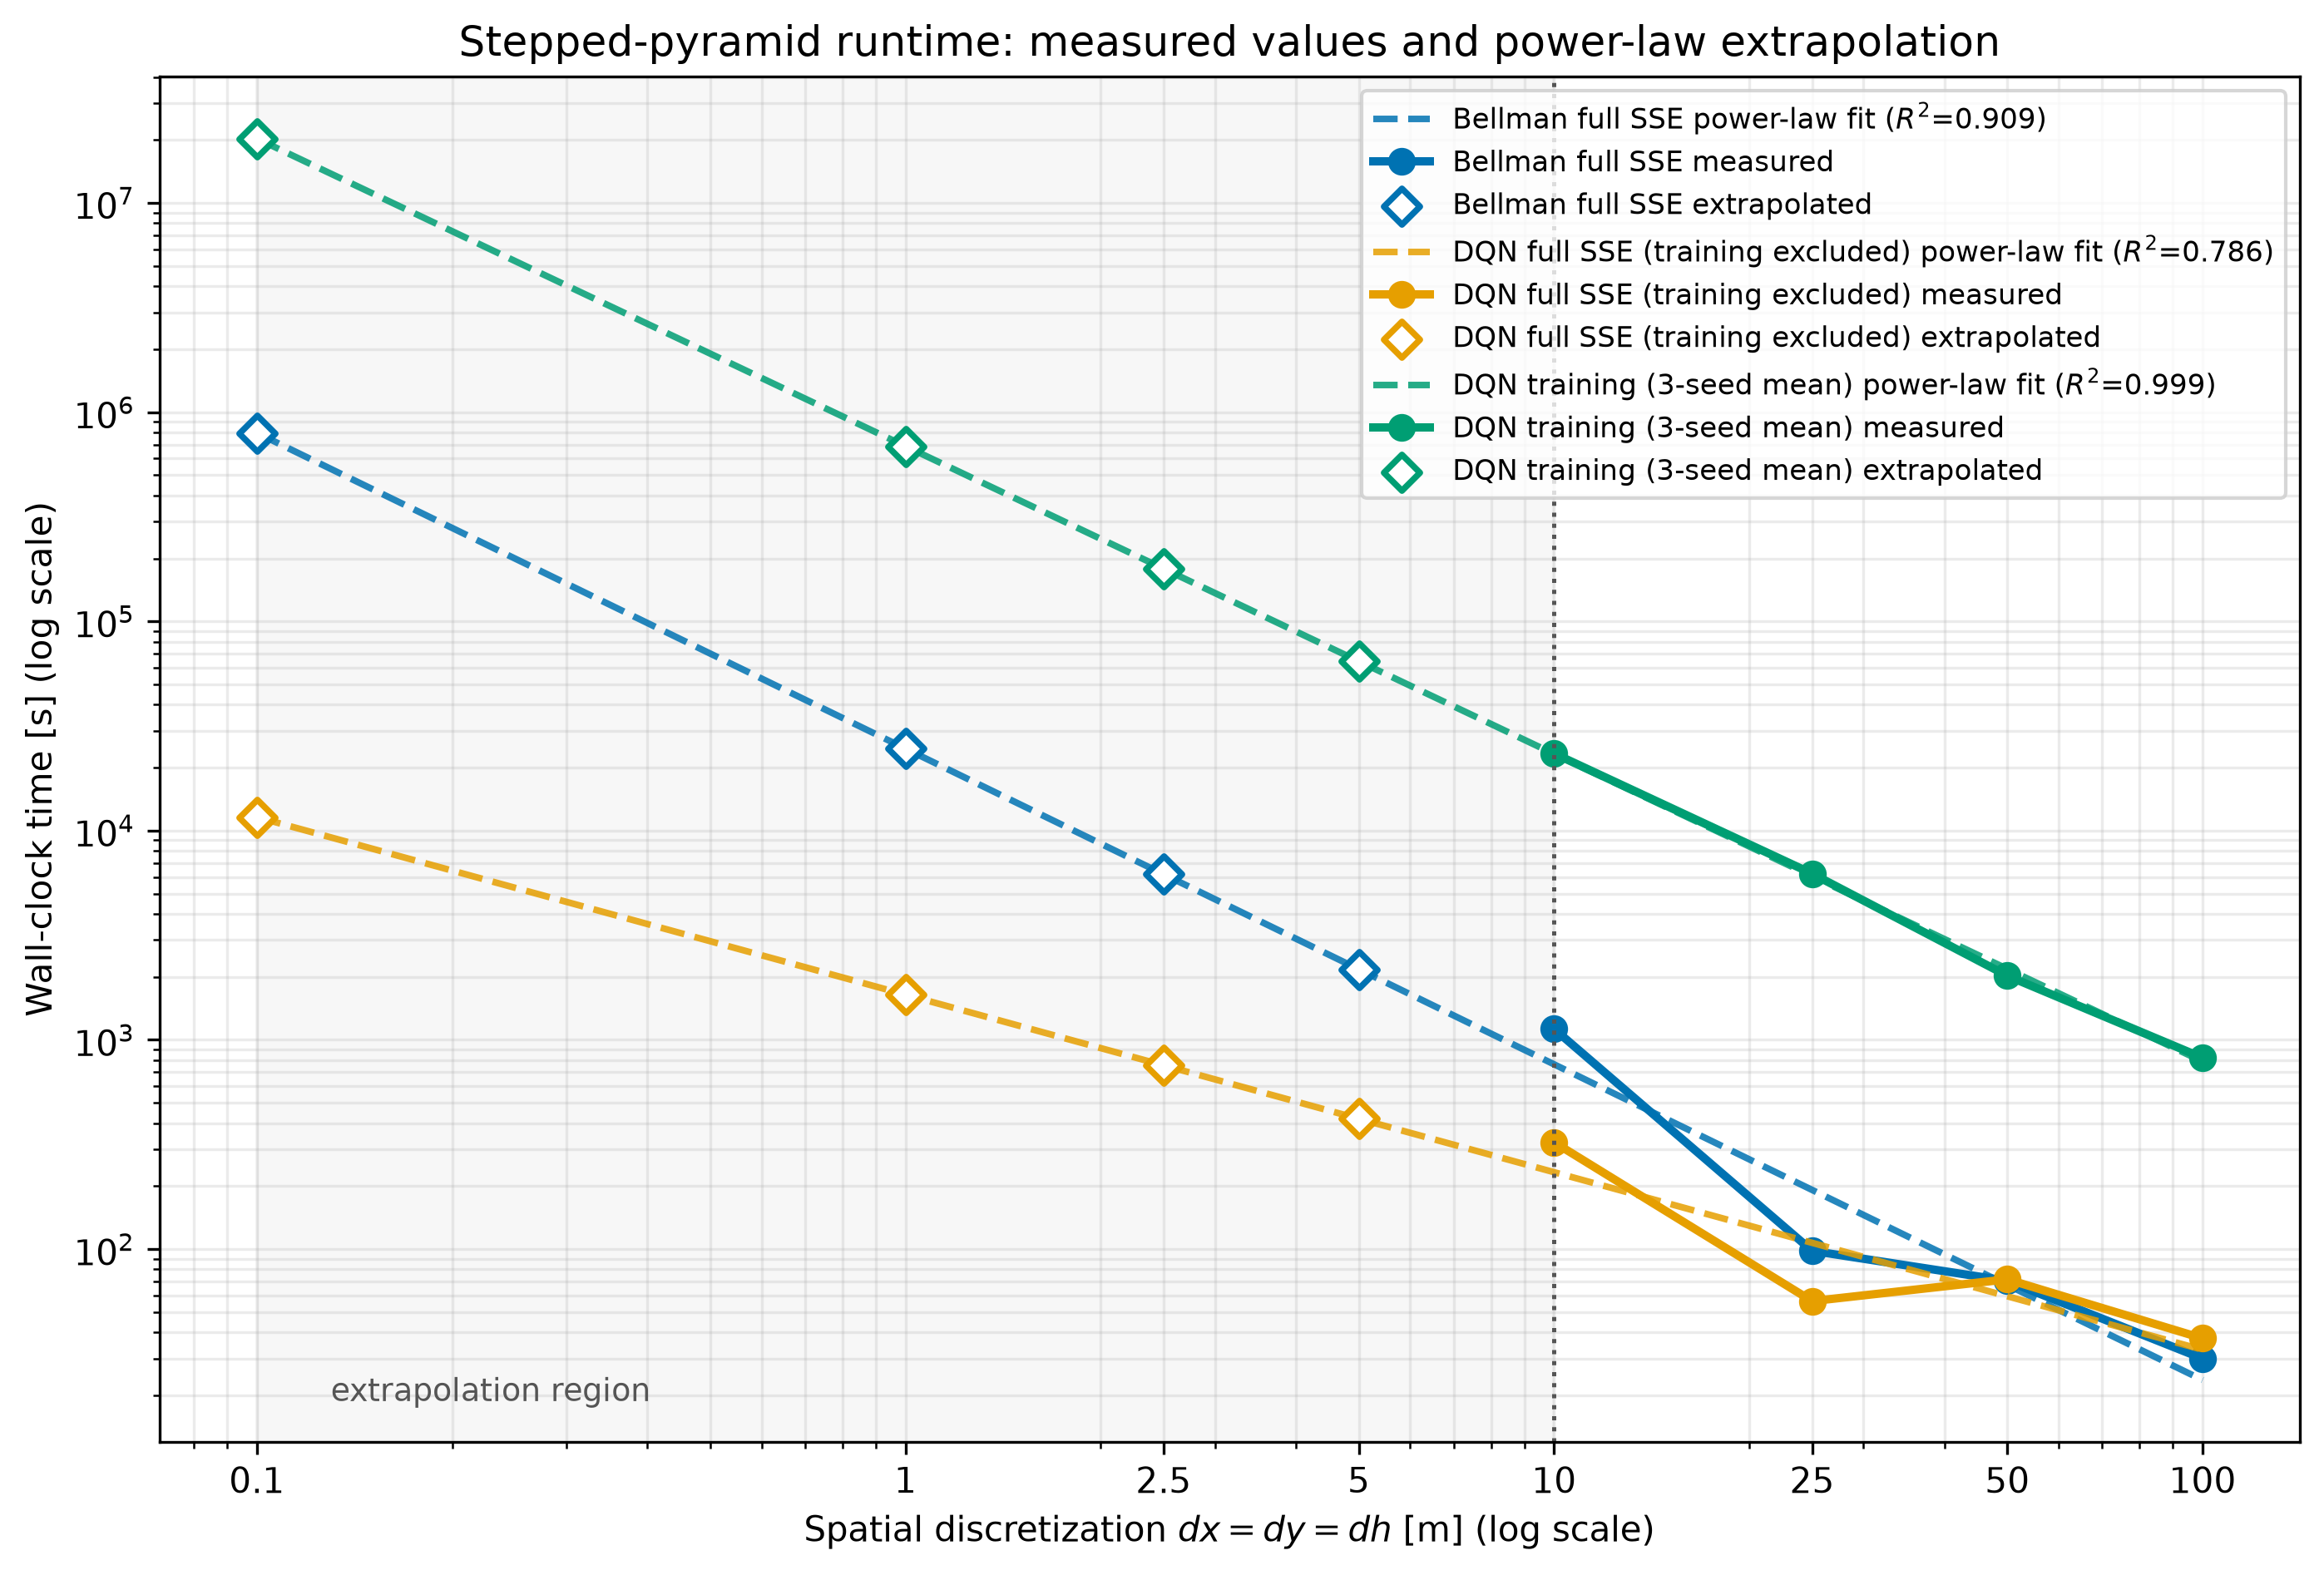

Values plotted in this chart, from the file beside it:
dx_m, value_type, bellman_full_sse_sec, dqn_full_sse_sec, training_mean_sec
10.0, measured, 1129, 324.1, 23385
25.0, measured, 98.06, 56.4, 6229
50.0, measured, 70.45, 71.68, 2023
100.0, measured, 29.95, 37.41, 820.7
5.0, extrapolated_power_law, 2174, 419.6, 64476
2.5, extrapolated_power_law, 6188, 755.6, 178672
1.0, extrapolated_power_law, 24662, 1644, 687412
0.1, extrapolated_power_law, 796078, 11602, 20309077
